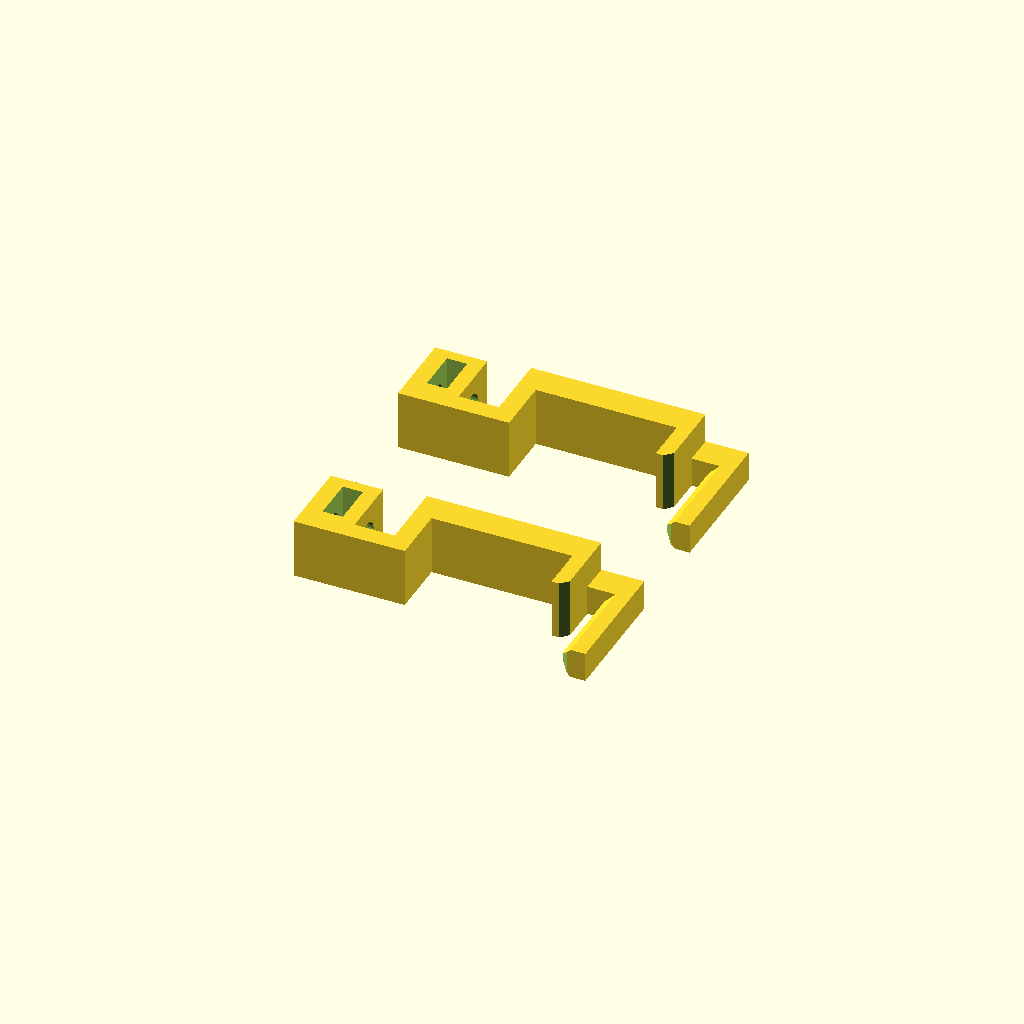
Cell 1 — every parameter at its default value.
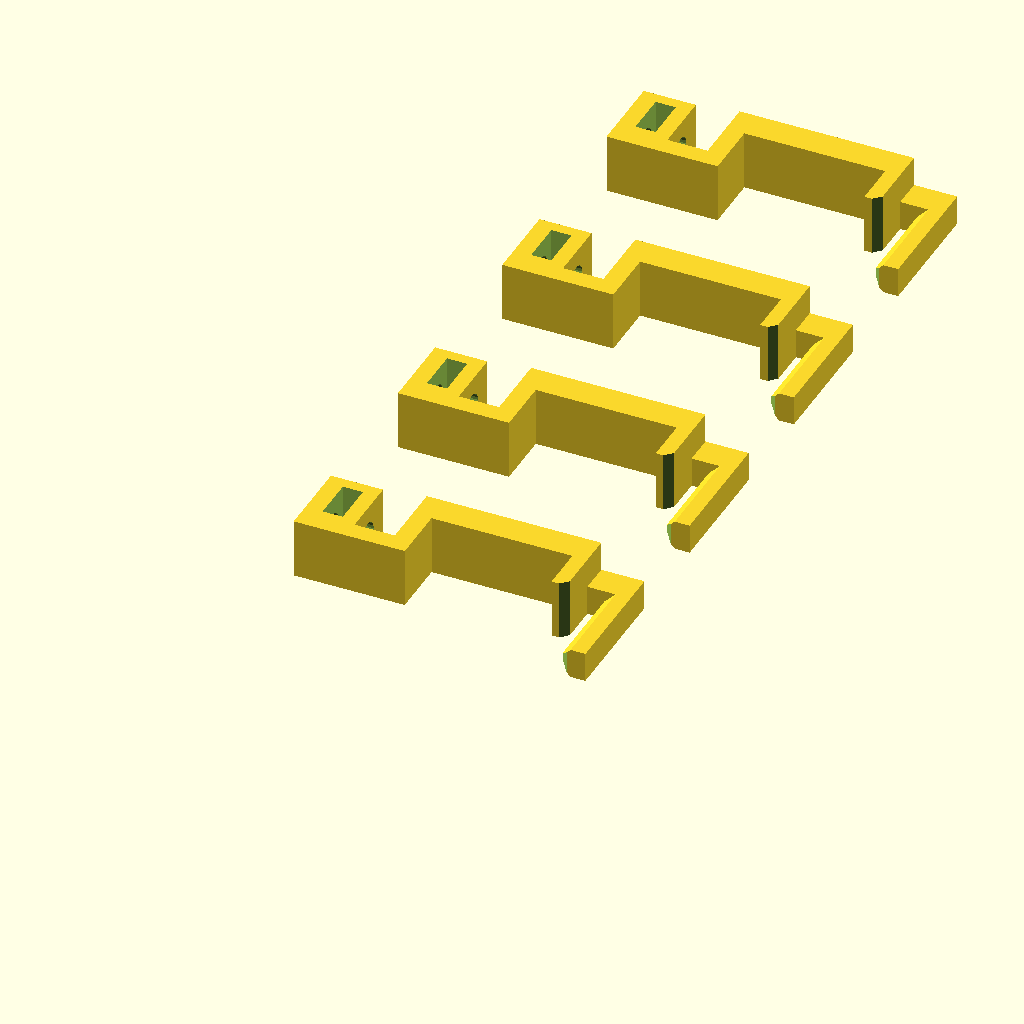
Cell 2 — clip_count set to 4, the other parameters unchanged.
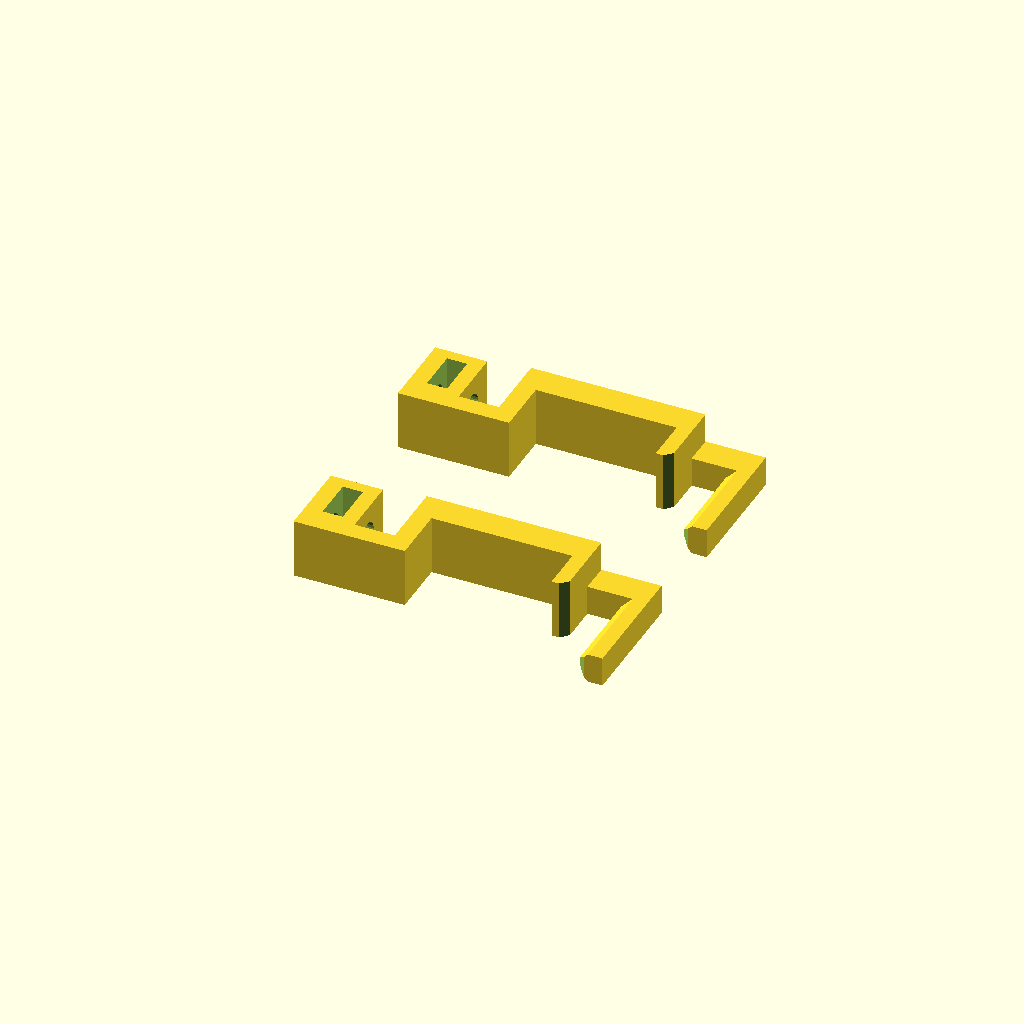
Cell 3: front_panel_t = 4.6 (everything else at default).
All cells are drawn from one camera (rotation 55°, 0°, 25°, orthographic, colour scheme Cornfield), so only the parameter changes between them.
Source of the model, cad/thermostat_front_clip_v0_5.scad:
// Inverted-U thermostat panel clip v0.5. Units: mm.
// v0.5 (2026-10-11): the frame hung ~6 mm too low on v0.4 clips. The user
// measured the hinge-screw centre 58 mm below the case top versus 52 mm
// needed (dial top edge, measured 52 mm). The vent-seating part is unchanged
// (proven); only the rail cradle and its captive-nut clamp move UP 6.0 mm
// relative to the bridge, so the same printed frame hangs 6 mm higher.
// Everything below is v0.4.
// v0.4 (2026-10-03): the v0.3 M3 screw self-tapped into a 2.5 mm pilot and
// split the clip along its print layers (clip prints on its side). v0.4
// uses a 3.4 mm clearance hole and a captive M3 nut in a side pocket of a
// thicker (7 mm) cradle front wall, so the screw never wedges the plastic.
// Panel/vent geometry is unchanged from v0.3, described below.
//
// v0.3 (2026-09-30): the v0.2 5.0 mm leg was too wide for the real vent;
// the leg and everything behind the front face are now 4.0 mm wide (-1 mm,
// user direction). The vent is modelled at <= 5.0 mm (observed bound).
// Otherwise identical to v0.2, described below.
//
// v0.2: clip-only revision after the v0.1 clip test (photos/2026-09-30_*).
//
// Physical result of v0.1: the rear leg only partly entered the vent and the
// wider clip body stopped at the vent edge; the 3.0 mm leg gap wobbled on the
// 2.3 mm panel. Changes (user direction 2026-09-30):
// - Leg gap = 2.3 mm panel thickness (snug, no designed clearance).
// - Rear leg 5 mm longer (13 mm below the top surface instead of 8 mm).
// - Everything behind the front-face plane is 5.0 mm wide, never wider
//   than the 6.25 mm vent; leg front corners chamfered for the vent's
//   rounded front end.
// Unchanged: 8 mm clip width in front of the face, arm, U-hook and M3
// clamp, so the v0.1 rail stub and rail interface still apply.
//
// Model frame as v0.1: +Y up (0 = case top surface), +Z away from the
// wall, Z=0 thermostat front face, panel Z=-2.3..0. Local X = 0..clip_w.

part = "clips_plate"; // clip, clip_print, clips_plate, installed,
                      // clip_thermostat_collision
clip_count = 2;
$fn = 48;

// Measured / design parameters.
front_panel_t = 2.3;
slot_w = 5.0;                   // observed bound: 5.0 mm leg did not fit
slot_len = 21.5;
vent_tip_behind_face = 2.0;     // recorded rough; rounded vent front end
top_wall_t_proxy = 6.0;         // proxy only; photo shows deep slot walls
safe_depth = 20.0;

panel_clearance_per_side = 0.0; // snug by request
clip_w = 8.0;
narrow_w = 4.0;                 // everything behind the front face
front_leg_t = 2.0;
front_leg_len = 6.0;
rear_leg_t = 3.5;
rear_leg_len = 13.0;            // v0.1: 8.0; +5 mm by request
rear_leg_chamfer = 1.5;
beam_t = 4.0;
leg_tip_chamfer = 1.0;

// Rail / cradle interface: identical to v0.1.
ear_datum_z = 26.2;
motor_plate_t = 2.4;
rail_t = 5.0;
rail_h = 8.0;
rail_raise = 6.0;                   // v0.5: frame hangs 6 mm higher
rail_top_below_case_top = -3.0;     // v0.4: 3.0; = 3.0 - rail_raise
rail_clearance_per_side = 0.2;
cradle_wall_t = 2.5;
cradle_front_wall_t = 7.0;          // v0.3: 5.0; holds the nut pocket
cradle_floor_t = 2.5;
cradle_front_top_below_case_top = -3.0; // v0.4: 3.0; level with rail top
clamp_screw_clearance_d = 3.4;      // M3 clearance; v0.3 used a 2.5 mm pilot
clamp_screw_below_case_top = 1.4;   // v0.4: 7.4
nut_af = 5.5;                       // M3 nut across flats
nut_t = 2.4;
nut_pocket_clearance = 0.3;
nut_inner_skin = 2.0;               // between rail-side face and nut pocket
nut_pocket_floor = 0.8;             // pocket opens at X = clip_w (print top)

// --- Derived ------------------------------------------------------------------
rear_leg_z1 = -front_panel_t - panel_clearance_per_side;
rear_leg_z0 = rear_leg_z1 - rear_leg_t;
front_leg_z0 = panel_clearance_per_side;
front_leg_z1 = front_leg_z0 + front_leg_t;
rail_z1 = ear_datum_z + motor_plate_t;
rail_z0 = rail_z1 - rail_t;
cradle_hole_z0 = rail_z0 - rail_clearance_per_side;
cradle_hole_z1 = rail_z1 + rail_clearance_per_side;
cradle_back_z0 = cradle_hole_z0 - cradle_wall_t;
cradle_front_z1 = cradle_hole_z1 + cradle_front_wall_t;
cradle_y0 = -rail_top_below_case_top - rail_h - rail_clearance_per_side - cradle_floor_t;

assert(front_leg_z0 - rear_leg_z1 >= front_panel_t - 1e-9,
       "Leg gap must be at least the 2.3 mm panel.");
assert(narrow_w <= slot_w - 1.0, "Narrow section must clear the vent width.");
assert(rear_leg_len <= safe_depth - 5, "Rear leg must stay well inside safe depth.");

function nut_pocket_w() = nut_af + nut_pocket_clearance;
function nut_pocket_t() = nut_t + nut_pocket_clearance;
function nut_outer_skin() = cradle_front_wall_t - nut_inner_skin - nut_pocket_t();
function nut_top_skin() = -cradle_front_top_below_case_top
                          - (-clamp_screw_below_case_top + nut_pocket_w() / 2);
function nut_bottom_skin() = (-clamp_screw_below_case_top - nut_pocket_w() / 2)
                             - (cradle_y0 + cradle_floor_t);
assert(nut_outer_skin() >= 2.0, "Nut pocket outer skin too thin.");
assert(nut_top_skin() >= 1.5 && nut_bottom_skin() >= 0.0, "Nut pocket breaks the wall.");
assert(nut_pocket_floor + (nut_af / cos(30)) / 2 <= clip_w / 2,
       "Nut pocket must reach past the screw axis.");

// --- Clip ------------------------------------------------------------------------
module rear_leg_section() {
    // XZ section of the rear leg; front corners chamfered for the round
    // vent end. Extruded along Y.
    polygon([[0, rear_leg_z0], [narrow_w, rear_leg_z0],
             [narrow_w, rear_leg_z1 - rear_leg_chamfer],
             [narrow_w - rear_leg_chamfer, rear_leg_z1],
             [rear_leg_chamfer, rear_leg_z1],
             [0, rear_leg_z1 - rear_leg_chamfer]]);
}

module clip_local() {
    difference() {
        union() {
            // Narrow bridge part behind the front face.
            translate([0, 0, rear_leg_z0])
                cube([narrow_w, beam_t, -rear_leg_z0 + 0.01]);
            // Full-width bridge / arm in front of the face.
            cube([clip_w, beam_t, cradle_hole_z0]);
            // Rear leg (chamfered section), down from the bridge.
            translate([0, 0.01, 0]) rotate([90, 0, 0])
                linear_extrude(rear_leg_len + 0.01) rear_leg_section();
            // Front leg outside the face.
            translate([0, -front_leg_len, front_leg_z0])
                cube([clip_w, front_leg_len + 0.01, front_leg_t]);
            // U-hook cradle (unchanged from v0.1).
            translate([0, cradle_y0, cradle_back_z0])
                cube([clip_w, beam_t - cradle_y0, cradle_wall_t]);
            translate([0, cradle_y0, cradle_back_z0])
                cube([clip_w, cradle_floor_t, cradle_front_z1 - cradle_back_z0]);
            translate([0, cradle_y0, cradle_hole_z1])
                cube([clip_w, -cradle_front_top_below_case_top - cradle_y0,
                      cradle_front_wall_t]);
        }
        // Lead-in chamfers on both leg tips, on the faces toward the panel.
        translate([-0.01, -rear_leg_len, rear_leg_z1]) rotate([0, 90, 0])
            linear_extrude(clip_w + 0.02)
                polygon([[leg_tip_chamfer, -0.01], [-0.01, -0.01],
                         [-0.01, leg_tip_chamfer]]);
        translate([-0.01, -front_leg_len, front_leg_z0]) rotate([0, 90, 0])
            linear_extrude(clip_w + 0.02)
                polygon([[0.01, -0.01], [-leg_tip_chamfer, -0.01],
                         [0.01, leg_tip_chamfer]]);
        // M3 clearance hole along Z through the cradle front wall.
        translate([clip_w / 2, -clamp_screw_below_case_top, cradle_hole_z1 - 0.5])
            cylinder(d = clamp_screw_clearance_d, h = cradle_front_wall_t + 1.0, $fn = 24);
        // Captive-nut pocket: slides in from the X = clip_w face (top as printed).
        translate([nut_pocket_floor, -clamp_screw_below_case_top - nut_pocket_w() / 2,
                   cradle_hole_z1 + nut_inner_skin])
            cube([clip_w - nut_pocket_floor + 0.01, nut_pocket_w(), nut_pocket_t()]);
    }
}

// --- Cover proxy around one vent (for the collision check only) -------------------
module vent_proxy(skin = 0) {
    color([0.92, 0.92, 0.88, 0.5]) difference() {
        union() {
            translate([-10, -30, -front_panel_t + skin])
                cube([20, 30, front_panel_t - 2 * skin]);
            translate([-10, -top_wall_t_proxy, -28.5]) cube([20, top_wall_t_proxy, 28.5]);
        }
        // Vent: rounded front end, tip at vent_tip_behind_face.
        translate([0, 1, -vent_tip_behind_face - slot_w / 2]) rotate([90, 0, 0])
            linear_extrude(top_wall_t_proxy + 2) hull() {
                circle(d = slot_w);
                translate([0, -(slot_len - slot_w)]) circle(d = slot_w);
            }
    }
}

module installed_clip(lift = 0) {
    color([0.35, 0.65, 0.35]) translate([-narrow_w / 2, lift, 0]) clip_local();
}

module clip_print() { rotate([0, -90, 0]) clip_local(); }

// Reuse the printed v0.1 rail stub; the rail interface is unchanged.
module clips_plate() {
    for (i = [0:clip_count - 1]) translate([0, i * 30, 0]) clip_print();
}

if (part == "clip") clip_local();
else if (part == "clip_print") clip_print();
else if (part == "clips_plate") clips_plate();
else if (part == "installed") { vent_proxy(); installed_clip(); }
else if (part == "clip_thermostat_collision")
    // Legs intentionally touch both panel faces; skin ignores that contact.
    intersection() { installed_clip(0.02); vent_proxy(0.02); }
else assert(false, "Unknown part selector.");
Parameter table extracted from the source (name, type, default, range or options):
part: string, default "clips_plate"
clip_count: number, default 2
front_panel_t: number, default 2.3
slot_w: number, default 5
slot_len: number, default 21.5
vent_tip_behind_face: number, default 2
top_wall_t_proxy: number, default 6
safe_depth: number, default 20
panel_clearance_per_side: number, default 0
clip_w: number, default 8
narrow_w: number, default 4
front_leg_t: number, default 2
front_leg_len: number, default 6
rear_leg_t: number, default 3.5
rear_leg_len: number, default 13
rear_leg_chamfer: number, default 1.5
beam_t: number, default 4
leg_tip_chamfer: number, default 1
ear_datum_z: number, default 26.2
motor_plate_t: number, default 2.4
rail_t: number, default 5
rail_h: number, default 8
rail_raise: number, default 6
rail_top_below_case_top: number, default -3
rail_clearance_per_side: number, default 0.2
cradle_wall_t: number, default 2.5
cradle_front_wall_t: number, default 7
cradle_floor_t: number, default 2.5
cradle_front_top_below_case_top: number, default -3
clamp_screw_clearance_d: number, default 3.4
clamp_screw_below_case_top: number, default 1.4
nut_af: number, default 5.5
nut_t: number, default 2.4
nut_pocket_clearance: number, default 0.3
nut_inner_skin: number, default 2
nut_pocket_floor: number, default 0.8
